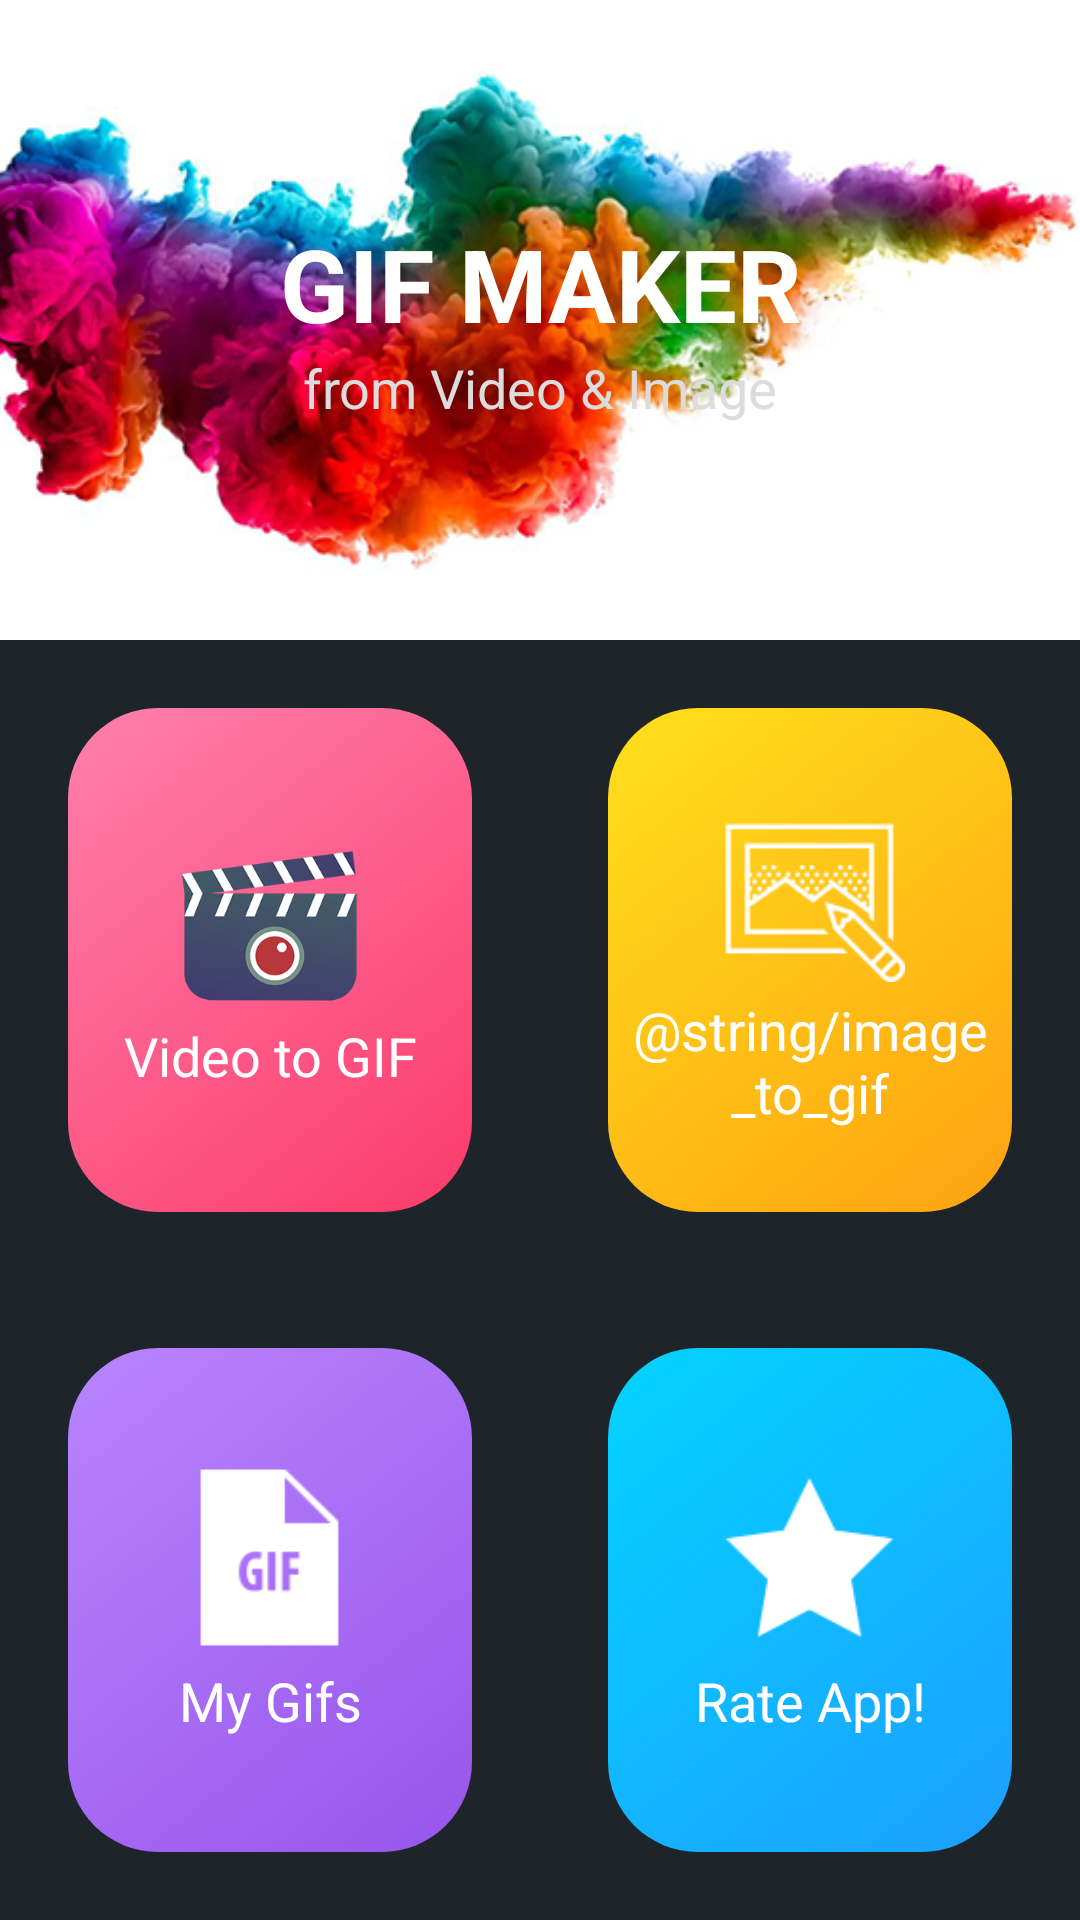

The Android layout XML behind this screen, and the referenced resources:
<!-- AndroidManifest.xml: application theme AppTheme -->
<!-- res/layout/activity_choice.xml -->
<?xml version="1.0" encoding="utf-8"?>
<LinearLayout xmlns:android="http://schemas.android.com/apk/res/android"
    android:layout_width="match_parent"
    android:layout_height="match_parent"
    android:orientation="vertical">

    <LinearLayout
        android:layout_width="match_parent"
        android:layout_height="match_parent"
        android:orientation="vertical"
        android:weightSum="3">

        <LinearLayout
            android:layout_width="match_parent"
            android:layout_height="0dp"
            android:layout_weight="1"
            android:background="@drawable/banner"
            android:gravity="center"
            android:orientation="vertical">

            <TextView
                android:layout_width="match_parent"
                android:layout_height="wrap_content"
                android:gravity="center"
                android:text="GIF MAKER"
                android:textColor="#fff"
                android:textSize="@dimen/s45sp"
                android:textStyle="bold" />

            <TextView
                android:layout_width="match_parent"
                android:layout_height="wrap_content"
                android:gravity="center"
                android:text="from Video &amp; Image"
                android:textColor="#dcdcdc"
                android:textSize="@dimen/s24sp" />
        </LinearLayout>

        <LinearLayout
            android:layout_width="match_parent"
            android:layout_height="0dp"
            android:layout_weight="2"
            android:orientation="vertical">

            <LinearLayout
                android:layout_width="match_parent"
                android:layout_height="0dp"
                android:layout_weight="1"
                android:gravity="center"
                android:orientation="horizontal">

                <LinearLayout
                    android:id="@+id/ln_videotogif"
                    android:layout_width="0dp"
                    android:layout_height="match_parent"
                    android:layout_margin="@dimen/s30dp"
                    android:layout_weight="1"
                    android:background="@drawable/background_pink"
                    android:gravity="center"
                    android:orientation="vertical">

                    <ImageView
                        android:layout_width="@dimen/s85dp"
                        android:layout_height="@dimen/s85dp"
                        android:src="@drawable/ic_videotogif" />

                    <TextView
                        android:layout_width="match_parent"
                        android:layout_height="wrap_content"
                        android:gravity="center"
                        android:text="@string/video_to_gif"
                        android:textColor="#fff"
                        android:textSize="@dimen/s24sp" />
                </LinearLayout>

                <LinearLayout
                    android:id="@+id/ln_imagetogif"
                    android:layout_width="0dp"
                    android:layout_height="match_parent"
                    android:layout_margin="@dimen/s30dp"
                    android:layout_weight="1"
                    android:background="@drawable/background_vang"
                    android:gravity="center"
                    android:orientation="vertical">

                    <ImageView
                        android:layout_width="@dimen/s85dp"
                        android:layout_height="@dimen/s85dp"
                        android:src="@drawable/ic_imagetogif" />

                    <TextView
                        android:layout_width="match_parent"
                        android:layout_height="wrap_content"
                        android:layout_marginTop="@dimen/s5dp"
                        android:gravity="center"
                        android:text="@string/image_to_gif"
                        android:textColor="#fff"
                        android:textSize="@dimen/s24sp" />
                </LinearLayout>
            </LinearLayout>

            <LinearLayout
                android:layout_width="match_parent"
                android:layout_height="0dp"
                android:layout_weight="1"
                android:orientation="horizontal">

                <LinearLayout
                    android:id="@+id/ln_gif"
                    android:gravity="center"
                    android:layout_width="0dp"
                    android:layout_height="match_parent"
                    android:layout_margin="@dimen/s30dp"
                    android:layout_weight="1"
                    android:background="@drawable/background_cyan"
                    android:orientation="vertical">

                    <ImageView
                        android:layout_width="@dimen/s85dp"
                        android:layout_height="@dimen/s85dp"
                        android:src="@drawable/ic_gif" />

                    <TextView
                        android:layout_width="match_parent"
                        android:layout_height="wrap_content"
                        android:layout_marginTop="@dimen/s5dp"
                        android:gravity="center"
                        android:text="@string/my_gif"
                        android:textColor="#fff"
                        android:textSize="@dimen/s24sp" />
                </LinearLayout>

                <LinearLayout
                    android:id="@+id/ln_rate"
                    android:layout_width="0dp"
                    android:layout_height="match_parent"
                    android:layout_margin="@dimen/s30dp"
                    android:layout_weight="1"
                    android:background="@drawable/background_blue"
                    android:gravity="center"
                    android:orientation="vertical">

                    <ImageView
                        android:layout_width="@dimen/s85dp"
                        android:layout_height="@dimen/s85dp"
                        android:src="@drawable/ic_rate" />

                    <TextView
                        android:layout_width="match_parent"
                        android:layout_height="wrap_content"
                        android:layout_marginTop="@dimen/s5dp"
                        android:gravity="center"
                        android:text="@string/rate"
                        android:textColor="#fff"
                        android:textSize="@dimen/s24sp" />
                </LinearLayout>
            </LinearLayout>
        </LinearLayout>
    </LinearLayout>

</LinearLayout>
<!-- resources referenced by this layout -->
<resources>
  <dimen name="s24sp">24sp</dimen>
  <dimen name="s30dp">30dp</dimen>
  <dimen name="s45sp">45sp</dimen>
  <dimen name="s5dp">5dp</dimen>
  <dimen name="s85dp">85dp</dimen>
  <!-- drawable background_blue (drawable) -->
  <?xml version="1.0" encoding="utf-8"?>
  <selector xmlns:android="http://schemas.android.com/apk/res/android">
      <item android:state_pressed="true">
          <shape>
              <gradient
                  android:angle="135"
                  android:endColor="#03afff"
                  android:startColor="#1d68ff"
                  android:type="linear" />
              <corners android:radius="@dimen/s40dp" />
          </shape>
      </item>
      <item>
          <shape>
              <gradient
                  android:angle="135"
                  android:endColor="#03d4ff"
                  android:startColor="#1d9fff"
                  android:type="linear" />
              <corners android:radius="@dimen/s40dp" />
          </shape>
      </item>
  </selector>
  <!-- drawable background_pink (drawable-v24) -->
  <?xml version="1.0" encoding="utf-8"?>
  <selector xmlns:android="http://schemas.android.com/apk/res/android">
      <item android:state_pressed="true">
          <shape>
              <gradient
                  android:angle="135"
                  android:endColor="#ff80df"
                  android:startColor="#fb3bb8"
                  android:type="linear" />
              <corners android:radius="@dimen/s40dp" />
          </shape>
      </item>
      <item>
          <shape>
              <gradient
                  android:angle="135"
                  android:endColor="#ff80ad"
                  android:startColor="#fb3b6a"
                  android:type="linear" />
              <corners android:radius="@dimen/s40dp" />
          </shape>
      </item>
  </selector>
  <!-- drawable background_vang (drawable) -->
  <?xml version="1.0" encoding="utf-8"?>
  <selector xmlns:android="http://schemas.android.com/apk/res/android">
      <item android:state_pressed="true">
          <shape>
              <gradient
                  android:angle="135"
                  android:endColor="#ffc61c"
                  android:startColor="#fe8811"
                  android:type="linear" />
              <corners android:radius="@dimen/s40dp" />
          </shape>
      </item>
      <item>
          <shape>
              <gradient
                  android:angle="135"
                  android:endColor="#ffe01c"
                  android:startColor="#fea211"
                  android:type="linear" />
              <corners android:radius="@dimen/s40dp" />
          </shape>
      </item>
  </selector>
  <string name="my_gif">My Gifs</string>
  <string name="rate">Rate App!</string>
  <string name="video_to_gif">Video to GIF</string>
  <style name="AppTheme" parent="Theme.AppCompat.Light.NoActionBar">
          
          <item name="colorPrimary">@color/xanhdark1</item>
          <item name="colorPrimaryDark">@color/xanhdark</item>
          <item name="colorAccent">@color/xanhdark</item>
          <item name="android:textColorPrimary">@color/whitle</item>
          <item name="android:textColorSecondary">@color/whitle</item>
          <item name="android:windowBackground">@color/xanhdark1</item>
      </style>
  <dimen name="s40dp">40dp</dimen>
  <color name="xanhdark1">#1e252a</color>
  <color name="xanhdark">#405565</color>
  <color name="whitle">#ffffff</color>
</resources>
